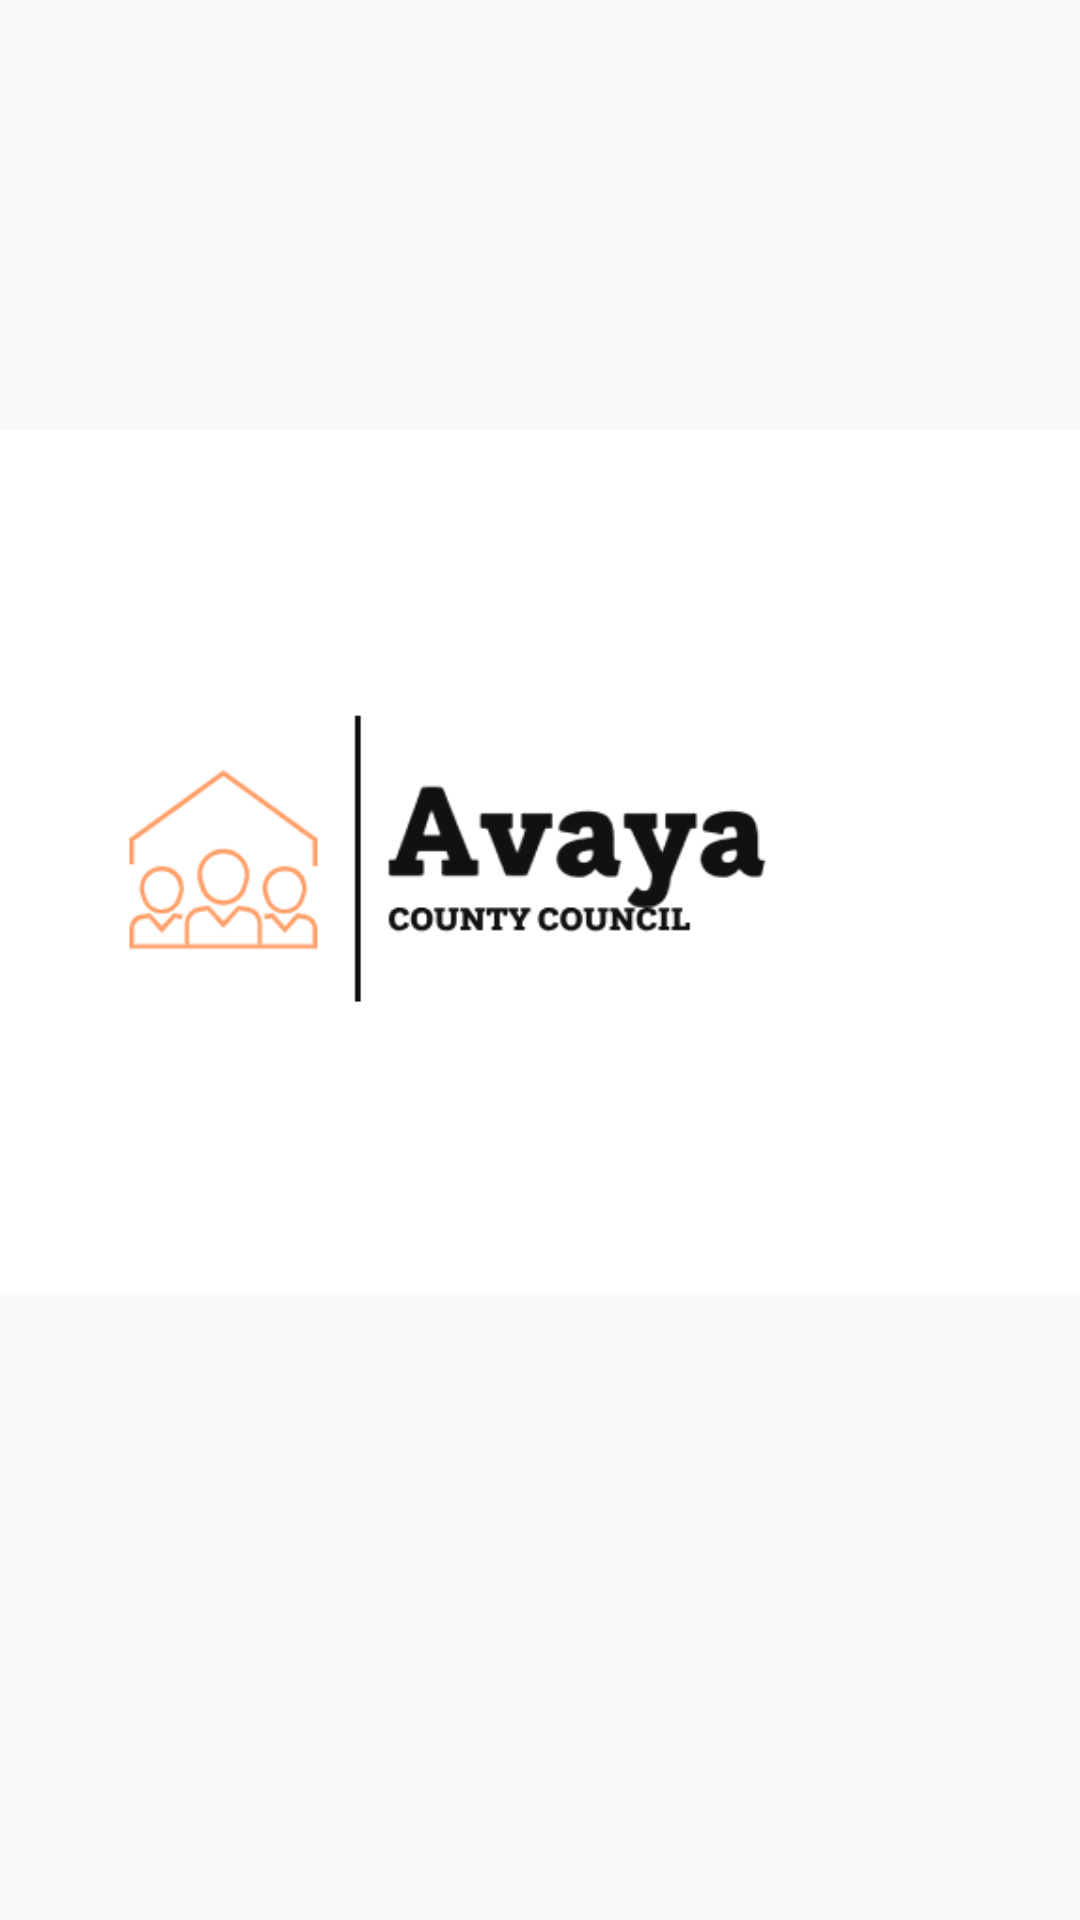

Write the Android layout XML for this screen, with the resource values it uses.
<!-- AndroidManifest.xml: application theme AppTheme -->
<!-- res/layout/activity_main.xml -->
<?xml version="1.0" encoding="utf-8"?>
<androidx.constraintlayout.widget.ConstraintLayout xmlns:android="http://schemas.android.com/apk/res/android"
    xmlns:app="http://schemas.android.com/apk/res-auto"
    xmlns:tools="http://schemas.android.com/tools"
    android:layout_width="match_parent"
    android:layout_height="match_parent"
    tools:context=".MainActivity">



    <ImageView

        android:id="@+id/imageViewLogo1"
        android:layout_width="410dp"
        android:layout_height="457dp"
        app:layout_constraintBottom_toBottomOf="parent"
        app:layout_constraintEnd_toEndOf="parent"
        app:layout_constraintTop_toTopOf="parent"
        app:layout_constraintVertical_bias="0.321"
        app:srcCompat="@drawable/avayacountycouncil" />


</androidx.constraintlayout.widget.ConstraintLayout>
<!-- resources referenced by this layout -->
<resources>
  <!-- drawable avayacountycouncil: png bitmap (drawable-v24, 14407 bytes) -->
  <style name="AppTheme" parent="Theme.AppCompat.Light.DarkActionBar">
          
          <item name="colorPrimary">@color/colorPrimary</item>
          <item name="colorPrimaryDark">@color/colorPrimaryDark</item>
          <item name="colorAccent">@color/colorAccent</item>
      </style>
  <color name="colorPrimary">#6200EE</color>
  <color name="colorPrimaryDark">#3700B3</color>
  <color name="colorAccent">#03DAC5</color>
</resources>
